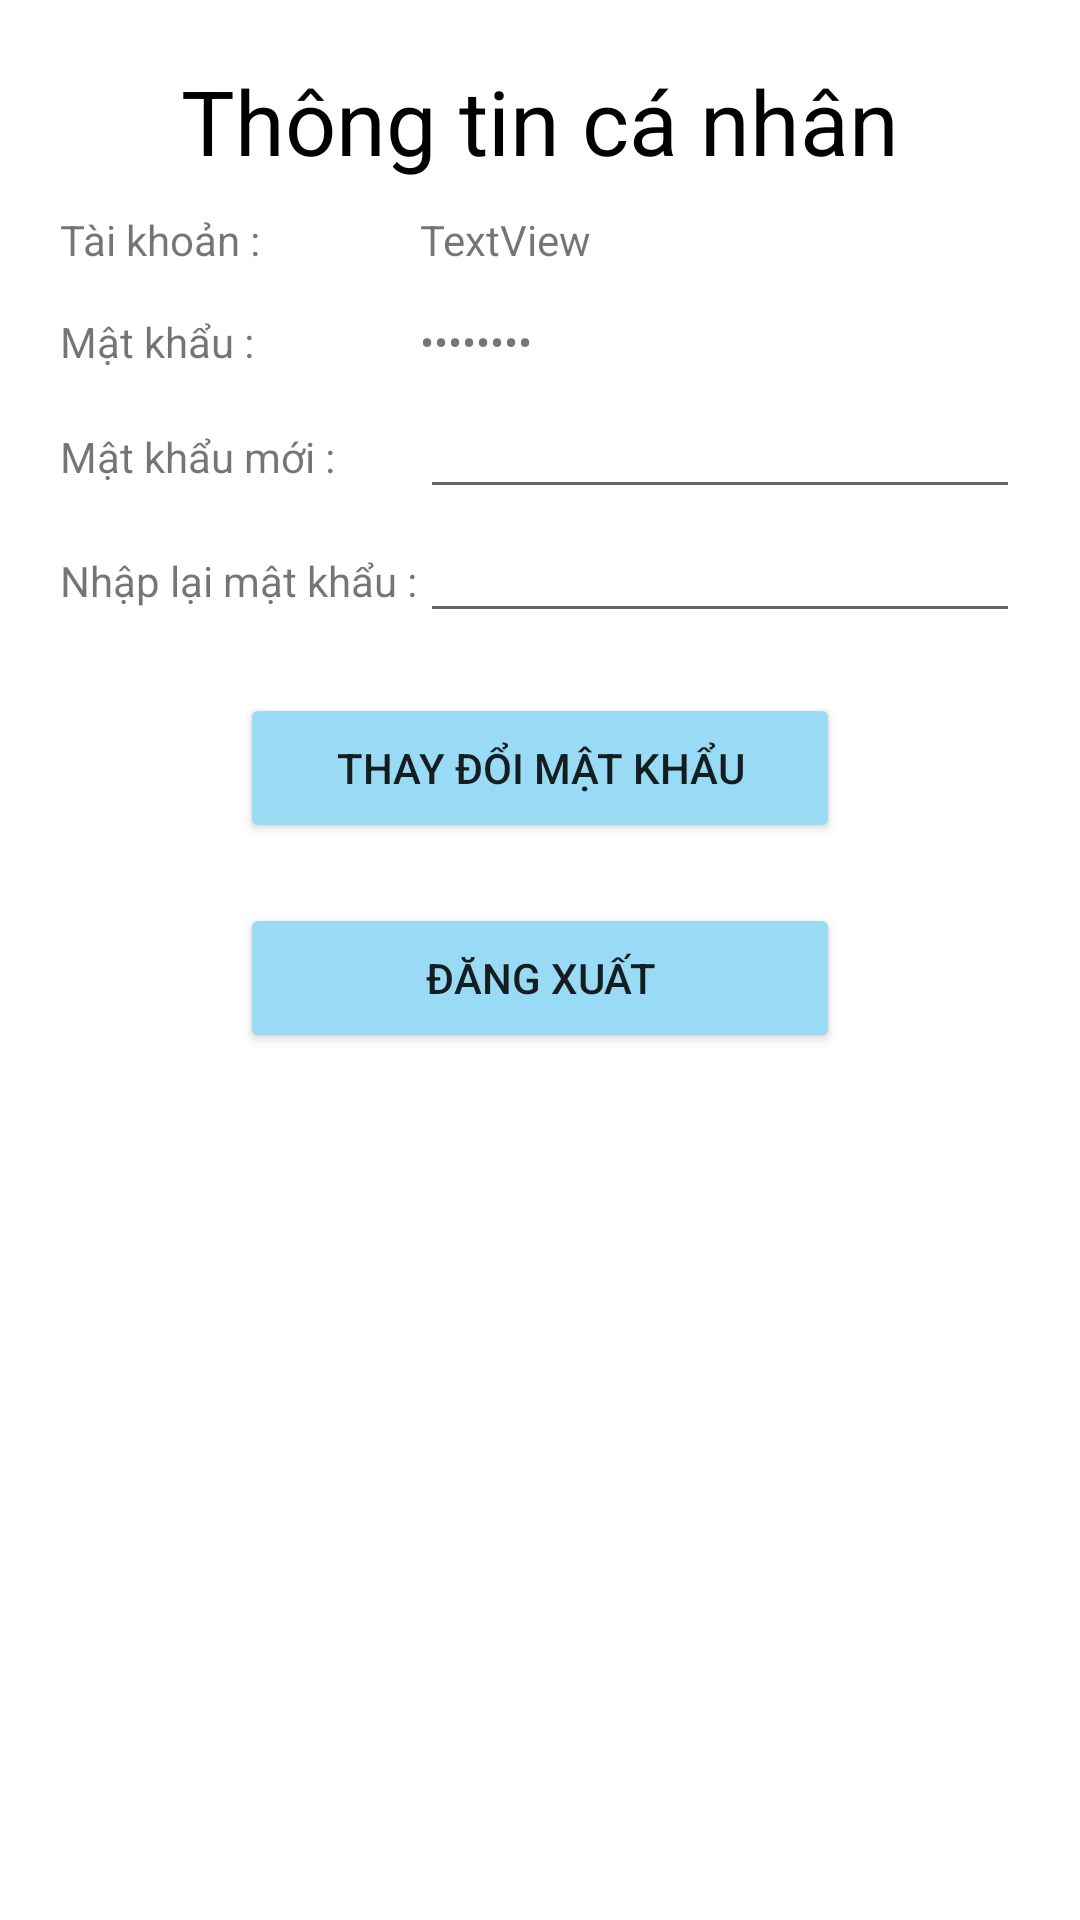

Here is an Android app screen rendered from its layout file. Give the layout XML and the strings, colors and styles it references.
<!-- AndroidManifest.xml: application theme Theme.Androidappshop -->
<!-- res/layout/frag_profile.xml -->
<?xml version="1.0" encoding="utf-8"?>
<FrameLayout xmlns:android="http://schemas.android.com/apk/res/android"
    xmlns:tools="http://schemas.android.com/tools"
    android:layout_width="match_parent"
    android:layout_height="match_parent"
    tools:context=".View.FragProfile">

    <LinearLayout
        android:layout_width="match_parent"
        android:layout_height="wrap_content"
        android:paddingLeft="20dp"
        android:paddingRight="20dp"
        android:orientation="vertical">
        <TextView
            android:textColor="@color/black"
            android:id="@+id/textView6"
            android:layout_width="wrap_content"
            android:layout_height="wrap_content"
            android:textSize="30dp"
            android:layout_gravity="center"
            android:layout_marginTop="20dp"
            android:text="Thông tin cá nhân" />

        <LinearLayout
            android:layout_marginTop="10dp"
            android:paddingBottom="10dp"
            android:layout_width="match_parent"
            android:layout_height="match_parent"
            android:orientation="horizontal">

            <TextView
                android:id="@+id/textView8"
                android:layout_width="wrap_content"
                android:layout_height="wrap_content"
                android:layout_weight="1"
                android:text="Tài khoản : " />

            <TextView
                android:id="@+id/TV_UserName"
                android:editable="false"
                android:layout_width="200dp"
                android:layout_height="wrap_content"
                android:text="TextView"
                tools:ignore="Deprecated" />
        </LinearLayout>

        <LinearLayout
            android:paddingTop="5dp"
            android:paddingBottom="5dp"
            android:layout_width="match_parent"
            android:layout_height="match_parent"
            android:orientation="horizontal">

            <TextView
                android:id="@+id/textView11"
                android:layout_width="wrap_content"
                android:layout_height="wrap_content"
                android:layout_weight="1"
                android:text="Mật khẩu : " />

            <TextView
                android:id="@+id/getPassword"
                android:layout_width="200dp"
                android:layout_height="wrap_content"
                android:inputType="textPassword"
                tools:ignore="TextViewEdits"
                android:text="********"/>
        </LinearLayout>

        <LinearLayout
            android:layout_width="match_parent"
            android:layout_height="match_parent"
            android:orientation="horizontal">

            <TextView
                android:id="@+id/textView10"
                android:layout_width="wrap_content"
                android:layout_height="wrap_content"
                android:layout_weight="1"
                android:text="Mật khẩu mới : " />
            <EditText
                android:id="@+id/inputChangePassWord"
                android:layout_width="200dp"
                android:layout_height="wrap_content"
                android:ems="10"
                android:inputType="textPassword" />
        </LinearLayout>

        <LinearLayout
            android:layout_width="match_parent"
            android:layout_height="match_parent"
            android:orientation="horizontal">

            <TextView
                android:id="@+id/text2"
                android:layout_width="wrap_content"
                android:layout_height="wrap_content"
                android:layout_weight="1"
                android:text="Nhập lại mật khẩu : " />
            <EditText
                android:id="@+id/inputChangePassWordAgain"
                android:layout_width="200dp"
                android:layout_height="wrap_content"
                android:ems="10"
                android:inputType="textPassword" />

        </LinearLayout>

        <Button
            android:id="@+id/btnChangePassword"
            android:layout_width="200dp"
            android:layout_height="50dp"
            android:layout_gravity="center"
            android:layout_marginBottom="20dp"
            android:layout_marginTop="20dp"
            android:layout_weight="1"
            android:backgroundTint="#99DBF5"
            android:text="Thay đổi mật khẩu" />

        <Button
            android:id="@+id/btnLogOut"
            android:layout_width="200dp"
            android:layout_height="50dp"
            android:layout_gravity="center"
            android:backgroundTint="#99DBF5"
            android:text="Đăng xuất" />

    </LinearLayout>

</FrameLayout>
<!-- resources referenced by this layout -->
<resources>
  <style name="Theme.Androidappshop" parent="Theme.MaterialComponents.DayNight.DarkActionBar">
          
          <item name="colorPrimary">@color/purple_500</item>
          <item name="colorPrimaryVariant">@color/purple_700</item>
          <item name="colorOnPrimary">@color/white</item>
          
          <item name="colorSecondary">@color/teal_200</item>
          <item name="colorSecondaryVariant">@color/teal_700</item>
          <item name="colorOnSecondary">@color/black</item>
          
          <item name="android:statusBarColor">?attr/colorPrimaryVariant</item>
          
      </style>
  <!-- not gathered from this repository: default colours our renderer supplied (Android Studio template values) -->
  <color name="purple_500">#FF6200EE</color>
  <color name="purple_700">#FF3700B3</color>
  <color name="teal_200">#FF03DAC5</color>
  <color name="teal_700">#FF018786</color>
  <color name="black">#FF000000</color>
  <color name="white">#FFFFFFFF</color>
</resources>
